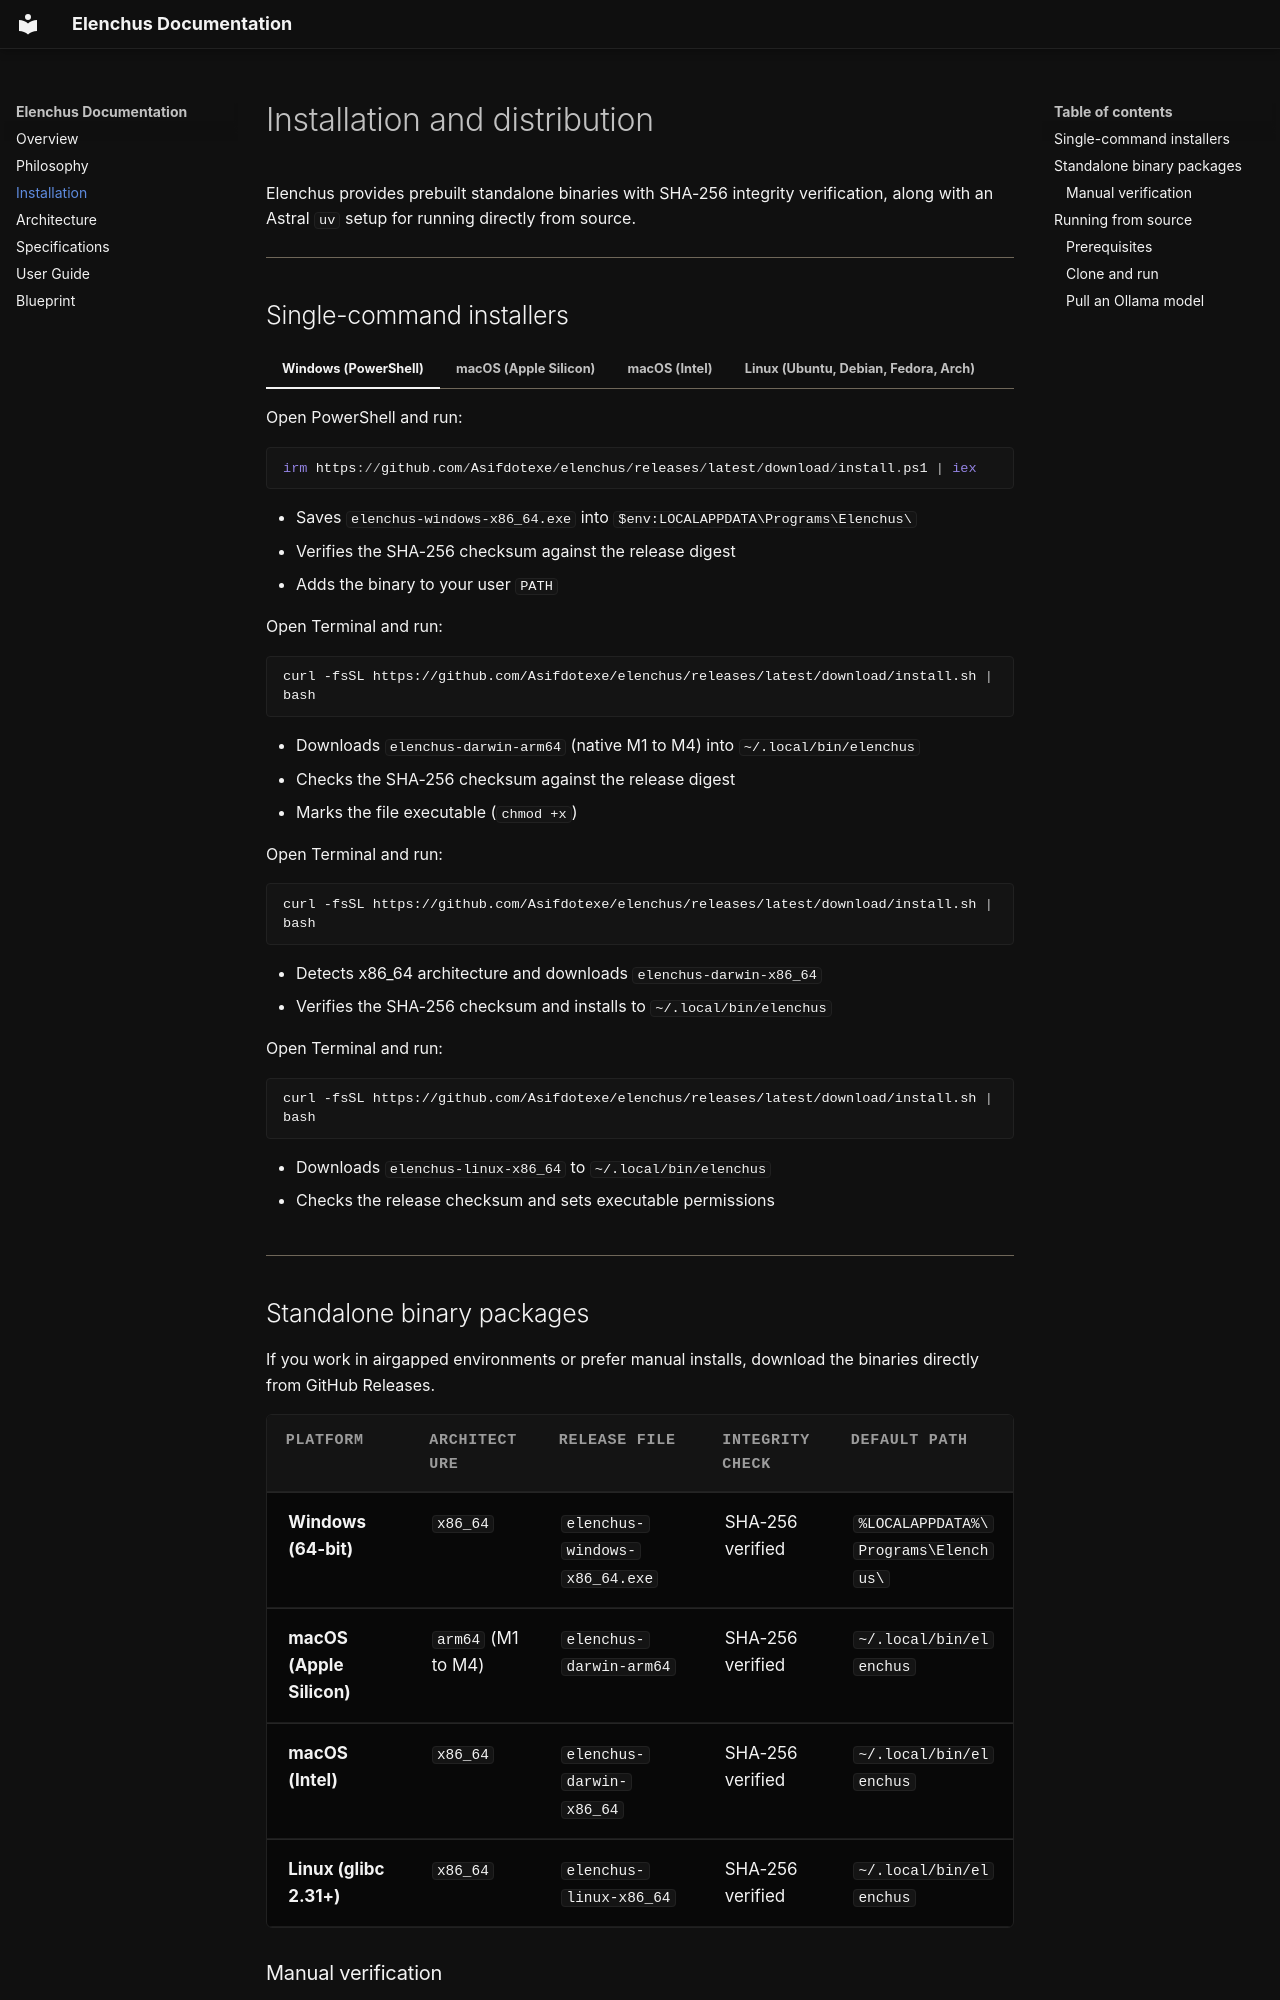

repository: Asifdotexe/Elenchus · page: installation/index.html · generator: mkdocs

# Installation and distribution

Elenchus provides prebuilt standalone binaries with SHA-256 integrity verification, along with an Astral `uv` setup for running directly from source.

---

## Single-command installers

=== "Windows (PowerShell)"

    Open PowerShell and run:

    ```powershell
    irm https://github.com/Asifdotexe/elenchus/releases/latest/download/install.ps1 | iex
    ```

    - Saves `elenchus-windows-x86_64.exe` into `$env:LOCALAPPDATA\Programs\Elenchus\`
    - Verifies the SHA-256 checksum against the release digest
    - Adds the binary to your user `PATH`

=== "macOS (Apple Silicon)"

    Open Terminal and run:

    ```bash
    curl -fsSL https://github.com/Asifdotexe/elenchus/releases/latest/download/install.sh | bash
    ```

    - Downloads `elenchus-darwin-arm64` (native M1 to M4) into `~/.local/bin/elenchus`
    - Checks the SHA-256 checksum against the release digest
    - Marks the file executable (`chmod +x`)

=== "macOS (Intel)"

    Open Terminal and run:

    ```bash
    curl -fsSL https://github.com/Asifdotexe/elenchus/releases/latest/download/install.sh | bash
    ```

    - Detects x86_64 architecture and downloads `elenchus-darwin-x86_64`
    - Verifies the SHA-256 checksum and installs to `~/.local/bin/elenchus`

=== "Linux (Ubuntu, Debian, Fedora, Arch)"

    Open Terminal and run:

    ```bash
    curl -fsSL https://github.com/Asifdotexe/elenchus/releases/latest/download/install.sh | bash
    ```

    - Downloads `elenchus-linux-x86_64` to `~/.local/bin/elenchus`
    - Checks the release checksum and sets executable permissions

---
